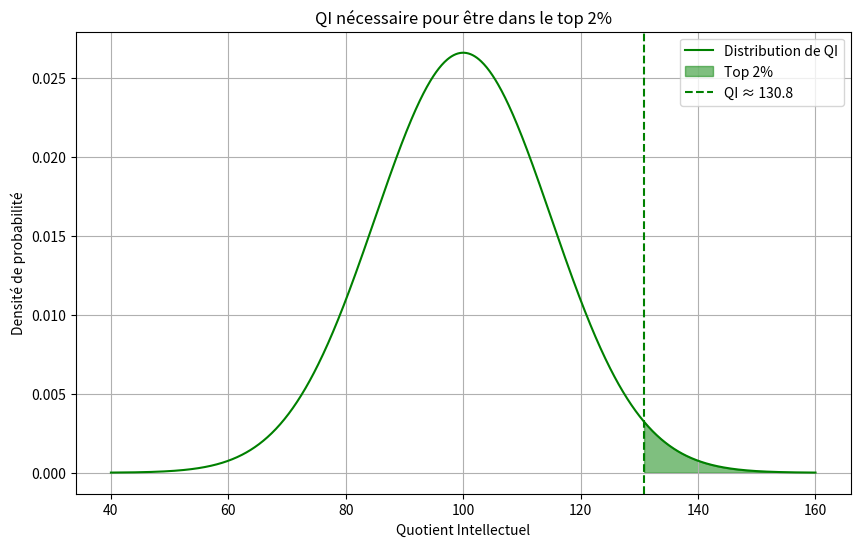

Write Python code to recreate this figure.
from scipy.stats import norm
import numpy as np
import matplotlib.pyplot as plt             

def graphique_q1a():
    # Préparation des données pour le graphique
    x = np.linspace(moyenne - 4*ecarttype, moyenne + 4*ecarttype, 1000)
    y = norm.pdf(x, moyenne, ecarttype)

    # Création du graphique
    plt.figure(figsize=(10, 6))

    # Courbe de la distribution normale
    plt.plot(x, y, label="Distribution de QI", color="green")

    # Zone sous la courbe pour QI < 75
    plt.fill_between(x, y, where=(x<75), color="green", alpha=0.5, label=f"QI < 75 (Prob = {prob_inf_75:.4f})")

    plt.title("Probabilité d'avoir un QI inférieur à 75")
    plt.xlabel("Quotient Intellectuel")
    plt.ylabel("Densité de probabilité")
    plt.legend()

    plt.grid(True)
    plt.show()

def graphique_q1b():
    # Préparation des données pour le graphique
    x = np.linspace(moyenne - 5*ecarttype, moyenne + 5*ecarttype, 1000)
    y = norm.pdf(x, moyenne, ecarttype)

    # Création du graphique
    plt.figure(figsize=(10, 6))

    # Courbe de la distribution normale
    plt.plot(x, y, label="Distribution de QI", color="green")

    # Zone sous la courbe pour QI > 160
    plt.fill_between(x, y, where=(x>160), color="green", alpha=0.5, label=f"QI > 160 (Prob = {prob_sup_160:.8f})")

    plt.title("Probabilité d'avoir un QI supérieur à 160")
    plt.xlabel("Quotient Intellectuel")
    plt.ylabel("Densité de probabilité")
    plt.legend()

    plt.grid(True)
    plt.show()

def graphique_q1c(qi_top_2_pourcent):
    # Préparation des données pour le graphique
    x = np.linspace(moyenne - 4*ecarttype, moyenne + 4*ecarttype, 1000)
    y = norm.pdf(x, moyenne, ecarttype)

    # Réutilisation des données pour le graphique
    plt.figure(figsize=(10, 6))
    plt.plot(x, y, label="Distribution de QI", color="green")
    plt.fill_between(x, y, where=(x>qi_top_2_pourcent), color="green", alpha=0.5, label="Top 2%")
    plt.axvline(x=qi_top_2_pourcent, color="green", linestyle="--", label=f"QI ≈ {qi_top_2_pourcent:.1f}")

    plt.title("QI nécessaire pour être dans le top 2%")
    plt.xlabel("Quotient Intellectuel")
    plt.ylabel("Densité de probabilité")
    plt.legend()
    plt.grid(True)
    plt.show()

# QUESTION 1
print("Question 1")

# Moyenne (espérance) et écart-type pour la distribution du QI
moyenne = 100
ecarttype = 15


# a)

# Probabilité d'avoir un QI inférieur à 75
prob_inf_75 = norm.cdf(75, moyenne, ecarttype)

print("a)")
print(prob_inf_75)
# graphique_q1a()

# b)

# Probabilité d'avoir un QI supérieur à 160
prob_sup_160 = 1 - norm.cdf(160, moyenne, ecarttype)
un_sur_x = 1 / prob_sup_160
un_sur_x_arrondi = round(un_sur_x)

print("b)")
print(prob_sup_160)
print(un_sur_x_arrondi)
# graphique_q1b()

# c)

# Calcul du QI correspondant au top 2%
# Utilisation de la fonction ppf (inverse de la fonction de répartition) pour obtenir le seuil
# Le top 2% correspond à 1 - 0.02 = 0.98 percentile
qi_top_2_pourcent = norm.ppf(0.98, moyenne, ecarttype)
qi_top_2_pourcent_arrondi = round(qi_top_2_pourcent, 1)

print("c)")
print(qi_top_2_pourcent_arrondi)
graphique_q1c(qi_top_2_pourcent)